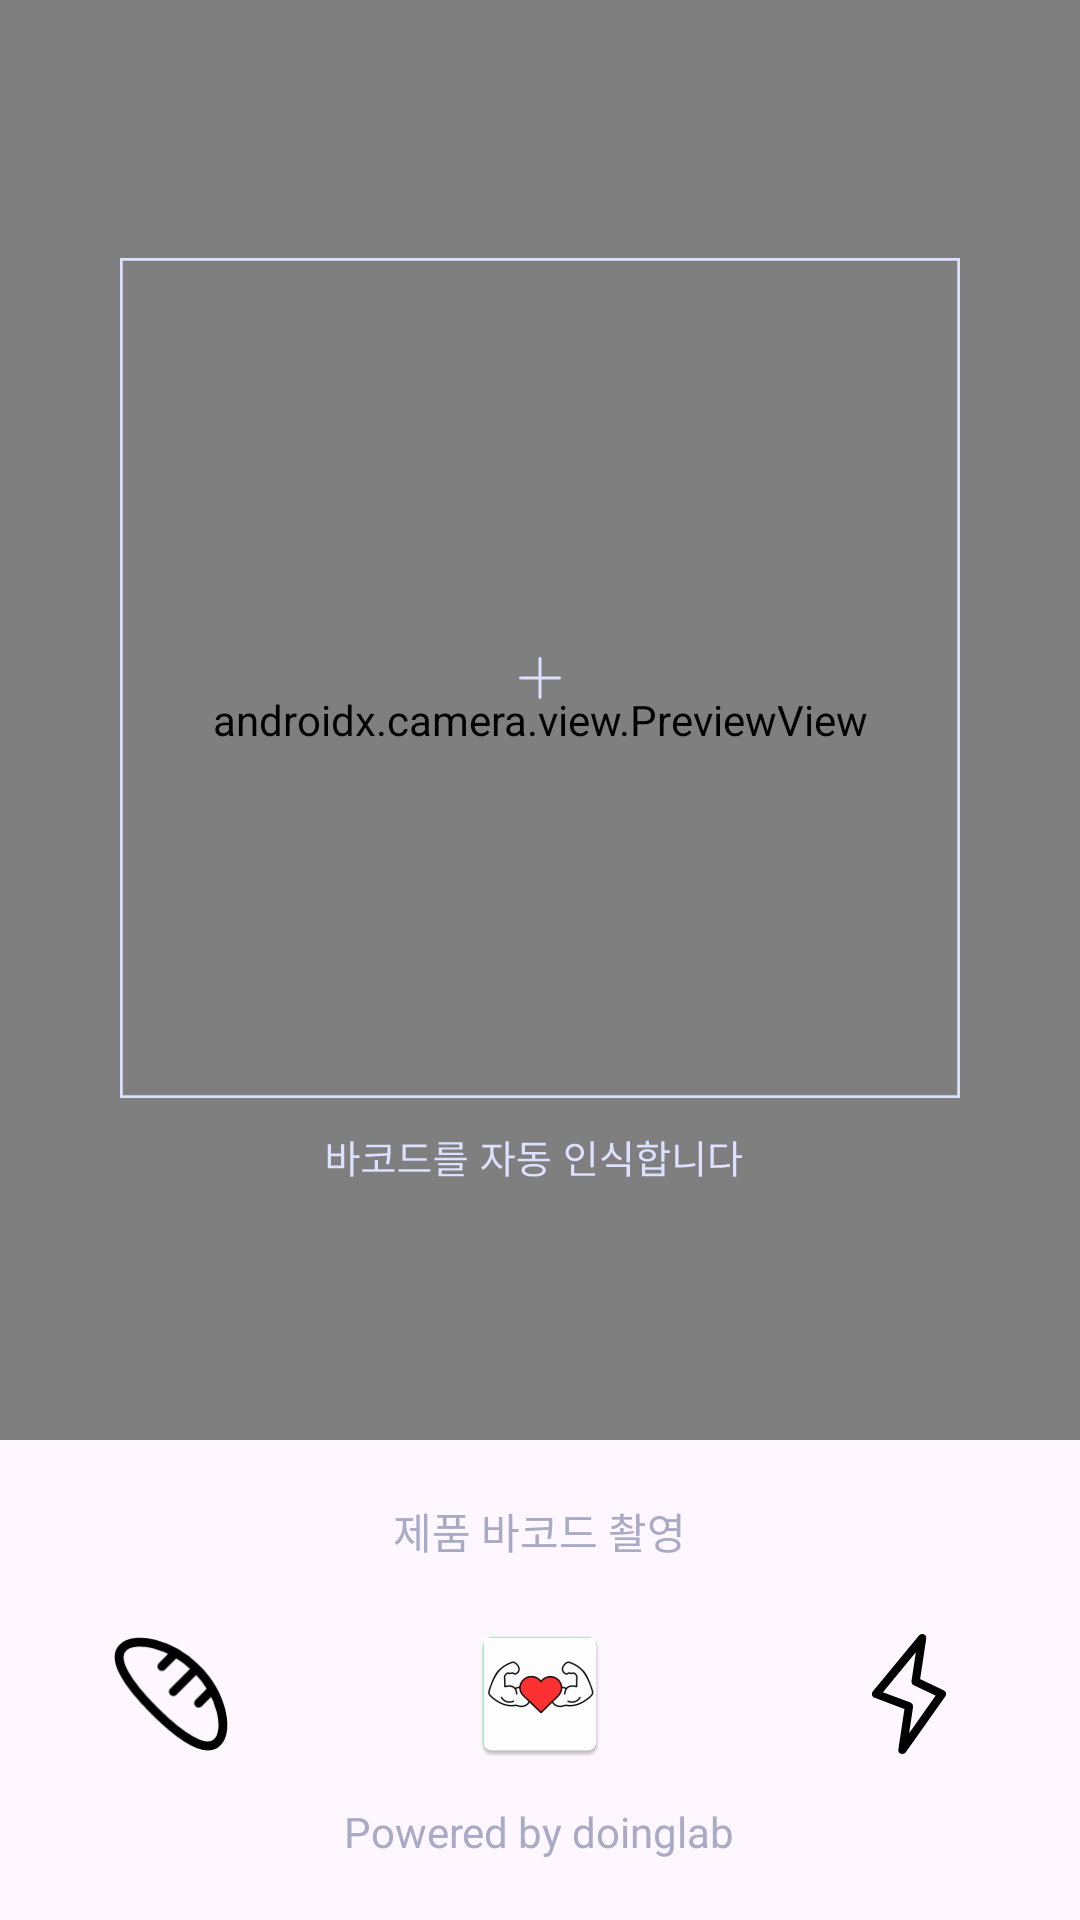

Reconstruct the res/layout file that produces this screen, plus the resources it refers to.
<!-- AndroidManifest.xml: application theme Theme.example -->
<!-- res/layout/activity_camera.xml -->
<?xml version="1.0" encoding="utf-8"?>
<LinearLayout xmlns:android="http://schemas.android.com/apk/res/android"
    xmlns:app="http://schemas.android.com/apk/res-auto"
    xmlns:tools="http://schemas.android.com/tools"
    android:layout_width="match_parent"
    android:layout_height="match_parent"
    android:orientation="vertical"
    tools:context=".camera.CameraActivity">

    <FrameLayout
        android:id="@+id/frameLayoutShutter"
        android:layout_width="match_parent"
        android:layout_height="match_parent"
        android:layout_weight="1">

        <androidx.camera.view.PreviewView
            android:id="@+id/previewView"
            android:layout_width="match_parent"
            android:layout_height="match_parent" />
        <ImageView
            android:id="@+id/cameraFrame"
            android:layout_width="match_parent"
            android:layout_height="match_parent"
            android:layout_margin="40dp"
            android:src="@drawable/barcode_layout"/>
    </FrameLayout>

    <LinearLayout
        android:layout_width="match_parent"
        android:layout_height="match_parent"
        android:layout_weight="3"
        android:orientation="vertical">

        <TextView
            android:id="@+id/cameraModeText"
            android:layout_width="wrap_content"
            android:layout_height="wrap_content"
            android:layout_margin="20dp"
            android:layout_gravity="center"
            android:text="제품 바코드 촬영"
            android:textColor="#A9AAC5"/>

        <LinearLayout
            android:layout_width="match_parent"
            android:layout_height="wrap_content"
            android:orientation="horizontal"
            android:gravity="center">

            <ImageView
                android:id="@+id/cameraMode"
                android:layout_width="30dp"
                android:layout_height="40dp"
                android:layout_weight="1"
                android:src="@drawable/food_mode"
                app:layout_constraintBottom_toBottomOf="parent"
                app:layout_constraintTop_toTopOf="parent" />

            <ImageView
                android:id="@+id/cameraShutter"
                android:layout_width="wrap_content"
                android:layout_height="wrap_content"
                android:layout_weight="1"
                android:gravity="center"
                android:src="@mipmap/ic_good_gun" />

            <ImageView
                android:id="@+id/phoneLight"
                android:layout_width="30dp"
                android:layout_height="40dp"
                android:layout_weight="1"
                android:src="@drawable/phone_light"/>
        </LinearLayout>

        <View
            android:layout_width="wrap_content"
            android:layout_height="wrap_content"
            android:layout_weight="1"/>
        <TextView
            android:layout_width="wrap_content"
            android:layout_height="wrap_content"
            android:layout_marginBottom="20dp"
            android:layout_gravity="center"
            android:text="Powered by doinglab"
            android:textColor="#A9AAC5"/>
    </LinearLayout>

</LinearLayout>
<!-- resources referenced by this layout -->
<resources>
  <!-- drawable barcode_layout: vector/xml drawable (drawable, 4482 chars, omitted) -->
  <!-- drawable food_mode (drawable) -->
  <vector xmlns:android="http://schemas.android.com/apk/res/android"
      android:width="27dp"
      android:height="27dp"
      android:viewportWidth="27"
      android:viewportHeight="27">
    <path
        android:pathData="M19.202,7.798C13.325,1.935 5.275,0.462 2.665,3.073C0.054,5.683 3.875,11.385 9.752,17.248C15.629,23.11 21.317,26.946 23.927,24.335C26.538,21.725 25.079,13.66 19.202,7.798ZM19.202,7.798L14.04,12.96M22.79,12.465L19.698,15.556M11.444,7.317L14.535,4.225"
        android:strokeLineJoin="round"
        android:strokeWidth="2"
        android:fillColor="#00000000"
        android:strokeColor="#000000"
        android:strokeLineCap="round"/>
  </vector>
  <!-- drawable phone_light (drawable) -->
  <vector xmlns:android="http://schemas.android.com/apk/res/android"
      android:width="18dp"
      android:height="29dp"
      android:viewportWidth="18"
      android:viewportHeight="29">
    <path
        android:pathData="M1,14.5L9,17.5L7.4,28L17,14.5L10.6,11.5L12.2,1L1,14.5Z"
        android:strokeLineJoin="round"
        android:strokeWidth="2"
        android:fillColor="#00000000"
        android:strokeColor="#000000"
        android:strokeLineCap="round"/>
  </vector>
  <!-- mipmap ic_good_gun: png bitmap (mipmap-hdpi, 2573 bytes) -->
  <style name="Theme.example" parent="Theme.Material3.DayNight.NoActionBar">
  
      
          <item name="colorPrimary">@color/purple_500</item>
          <item name="colorPrimaryVariant">@color/purple_700</item>
          <item name="colorOnPrimary">@color/white</item>
          
        
          <item name="colorSecondary">@color/teal_200</item>
          <item name="colorSecondaryVariant">@color/teal_700</item>
          <item name="colorOnSecondary">@color/black</item>
          
  
      </style>
  <color name="purple_500">#FF6200EE</color>
  <color name="purple_700">#FF3700B3</color>
  <color name="white">#FFFFFFFF</color>
  <color name="teal_200">#FF03DAC5</color>
  <color name="teal_700">#FF018786</color>
  <color name="black">#FF000000</color>
</resources>
